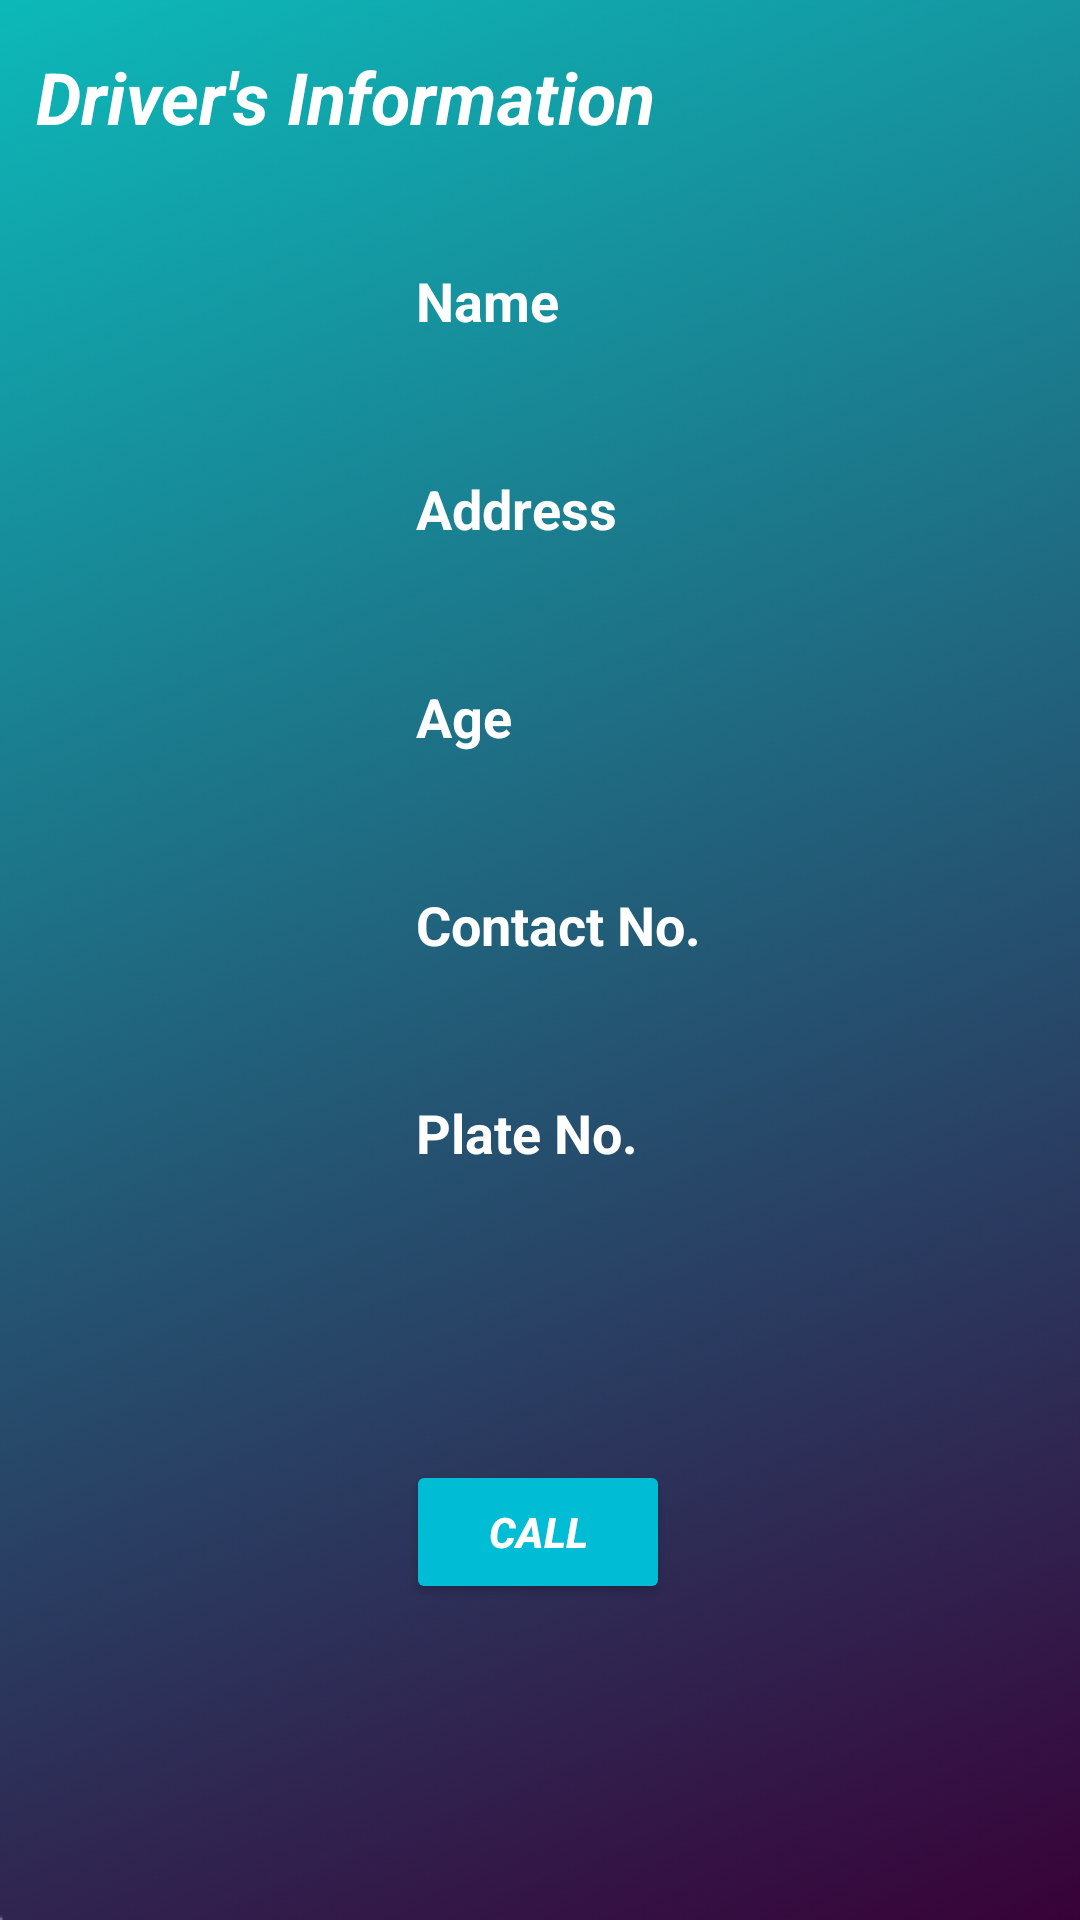

This screen was rendered from an Android layout file. Write that file and the resources it references.
<!-- AndroidManifest.xml: application theme Theme.TodaLine -->
<!-- res/layout/activity_pcall.xml -->
<?xml version="1.0" encoding="utf-8"?>
<androidx.constraintlayout.widget.ConstraintLayout xmlns:android="http://schemas.android.com/apk/res/android"
    xmlns:app="http://schemas.android.com/apk/res-auto"
    xmlns:tools="http://schemas.android.com/tools"
    android:layout_width="match_parent"
    android:layout_height="match_parent"
    tools:context=".pcall"
    android:background="@drawable/last">


    <ImageView
        android:id="@+id/imageView2"
        android:layout_width="113dp"
        android:layout_height="122dp"
        android:layout_marginTop="68dp"
        android:src="@drawable/person"
        app:layout_constraintEnd_toEndOf="parent"
        app:layout_constraintHorizontal_bias="0.053"
        app:layout_constraintStart_toStartOf="parent"
        app:layout_constraintTop_toTopOf="parent" />

    <TextView
        android:id="@+id/textView22"
        android:layout_width="wrap_content"
        android:layout_height="wrap_content"
        android:layout_marginTop="88dp"
        android:text="Name"
        android:textColor="#FFFFFF"
        android:textSize="18sp"
        android:textStyle="bold"
        app:layout_constraintEnd_toEndOf="parent"
        app:layout_constraintHorizontal_bias="0.068"
        app:layout_constraintStart_toEndOf="@+id/imageView2"
        app:layout_constraintTop_toTopOf="parent" />

    <TextView
        android:id="@+id/textView24"
        android:layout_width="wrap_content"
        android:layout_height="wrap_content"
        android:layout_marginTop="45dp"
        android:text="Address"
        android:textColor="#FFFFFF"
        android:textSize="18sp"
        android:textStyle="bold"
        app:layout_constraintEnd_toEndOf="@+id/textView22"
        app:layout_constraintHorizontal_bias="0.0"
        app:layout_constraintStart_toStartOf="@+id/textView22"
        app:layout_constraintTop_toBottomOf="@+id/textView22" />

    <TextView
        android:id="@+id/textView25"
        android:layout_width="wrap_content"
        android:layout_height="wrap_content"
        android:layout_marginTop="45dp"
        android:text="Age"
        android:textColor="#FFFFFF"
        android:textSize="18sp"
        android:textStyle="bold"
        app:layout_constraintEnd_toEndOf="@+id/textView24"
        app:layout_constraintHorizontal_bias="0.0"
        app:layout_constraintStart_toStartOf="@+id/textView24"
        app:layout_constraintTop_toBottomOf="@+id/textView24" />

    <TextView
        android:id="@+id/textView26"
        android:layout_width="wrap_content"
        android:layout_height="wrap_content"
        android:layout_marginTop="45dp"
        android:text="Contact No."
        android:textColor="#FFFFFF"
        android:textSize="18sp"
        android:textStyle="bold"
        app:layout_constraintEnd_toEndOf="@+id/textView25"
        app:layout_constraintHorizontal_bias="0.0"
        app:layout_constraintStart_toStartOf="@+id/textView25"
        app:layout_constraintTop_toBottomOf="@+id/textView25" />

    <TextView
        android:id="@+id/textView27"
        android:layout_width="wrap_content"
        android:layout_height="wrap_content"
        android:layout_marginTop="45dp"
        android:text="Plate No."
        android:textColor="#FFFFFF"
        android:textSize="18sp"
        android:textStyle="bold"
        app:layout_constraintEnd_toEndOf="@+id/textView26"
        app:layout_constraintHorizontal_bias="0.0"
        app:layout_constraintStart_toStartOf="@+id/textView26"
        app:layout_constraintTop_toBottomOf="@+id/textView26" />

    <TextView
        android:id="@+id/Name"
        android:layout_width="wrap_content"
        android:layout_height="wrap_content"
        android:layout_marginTop="10dp"
        android:textColor="#FFFFFF"
        android:textStyle="italic"
        app:layout_constraintEnd_toEndOf="parent"
        app:layout_constraintHorizontal_bias="0.0"
        app:layout_constraintStart_toStartOf="@+id/textView22"
        app:layout_constraintTop_toBottomOf="@+id/textView22" />

    <TextView
        android:id="@+id/Add"
        android:layout_width="wrap_content"
        android:layout_height="wrap_content"
        android:layout_marginTop="10dp"
        android:textColor="#FFFFFF"
        android:textStyle="italic"
        app:layout_constraintEnd_toEndOf="parent"
        app:layout_constraintHorizontal_bias="0.0"
        app:layout_constraintStart_toStartOf="@+id/textView24"
        app:layout_constraintTop_toBottomOf="@+id/textView24" />

    <TextView
        android:id="@+id/Age"
        android:layout_width="wrap_content"
        android:layout_height="wrap_content"
        android:layout_marginTop="10dp"
        android:textColor="#FFFFFF"
        android:textStyle="italic"
        app:layout_constraintEnd_toEndOf="parent"
        app:layout_constraintHorizontal_bias="0.0"
        app:layout_constraintStart_toStartOf="@+id/textView25"
        app:layout_constraintTop_toBottomOf="@+id/textView25" />

    <TextView
        android:id="@+id/Contact"
        android:layout_width="wrap_content"
        android:layout_height="wrap_content"
        android:layout_marginTop="10dp"
        android:textColor="#FFFFFF"
        android:textStyle="italic"
        app:layout_constraintEnd_toEndOf="parent"
        app:layout_constraintHorizontal_bias="0.0"
        app:layout_constraintStart_toStartOf="@+id/textView26"
        app:layout_constraintTop_toBottomOf="@+id/textView26" />

    <TextView
        android:id="@+id/Plate"
        android:layout_width="wrap_content"
        android:layout_height="wrap_content"
        android:layout_marginTop="10dp"
        android:textColor="#FFFFFF"
        android:textStyle="italic"
        app:layout_constraintEnd_toEndOf="parent"
        app:layout_constraintHorizontal_bias="0.0"
        app:layout_constraintStart_toStartOf="@+id/textView27"
        app:layout_constraintTop_toBottomOf="@+id/textView27" />

    <Button
        android:id="@+id/button11"
        android:layout_width="wrap_content"
        android:layout_height="wrap_content"
        android:layout_marginTop="68dp"
        android:onClick="btncall"
        android:text="Call"
        android:textColor="#FFFFFF"
        android:textSize="14sp"
        android:textStyle="bold|italic"
        app:backgroundTint="#00BCD4"
        app:layout_constraintEnd_toEndOf="parent"
        app:layout_constraintHorizontal_bias="0.498"
        app:layout_constraintStart_toStartOf="parent"
        app:layout_constraintTop_toBottomOf="@+id/Plate" />

    <TextView
        android:id="@+id/textView28"
        android:layout_width="wrap_content"
        android:layout_height="wrap_content"
        android:layout_marginTop="16dp"
        android:text="Driver's Information"
        android:textColor="#FFFFFF"
        android:textSize="24sp"
        android:textStyle="bold|italic"
        app:layout_constraintEnd_toEndOf="parent"
        app:layout_constraintHorizontal_bias="0.078"
        app:layout_constraintStart_toStartOf="parent"
        app:layout_constraintTop_toTopOf="parent" />

</androidx.constraintlayout.widget.ConstraintLayout>
<!-- resources referenced by this layout -->
<resources>
  <!-- drawable last: png bitmap (drawable, 221674 bytes) -->
  <style name="Theme.TodaLine" parent="Theme.MaterialComponents.DayNight.DarkActionBar">
          
          <item name="colorPrimary">@color/purple_500</item>
          <item name="colorPrimaryVariant">@color/purple_700</item>
          <item name="colorOnPrimary">@color/white</item>
          
          <item name="colorSecondary">@color/teal_200</item>
          <item name="colorSecondaryVariant">@color/teal_700</item>
          <item name="colorOnSecondary">@color/black</item>
          
          <item name="android:statusBarColor" tools:targetApi="l">?attr/colorPrimaryVariant</item>
          
      </style>
  <!-- not gathered from this repository: default colours our renderer supplied (Android Studio template values) -->
  <color name="purple_500">#FF6200EE</color>
  <color name="purple_700">#FF3700B3</color>
  <color name="teal_200">#FF03DAC5</color>
  <color name="teal_700">#FF018786</color>
  <color name="black">#FF000000</color>
  <color name="white">#FFFFFFFF</color>
</resources>
